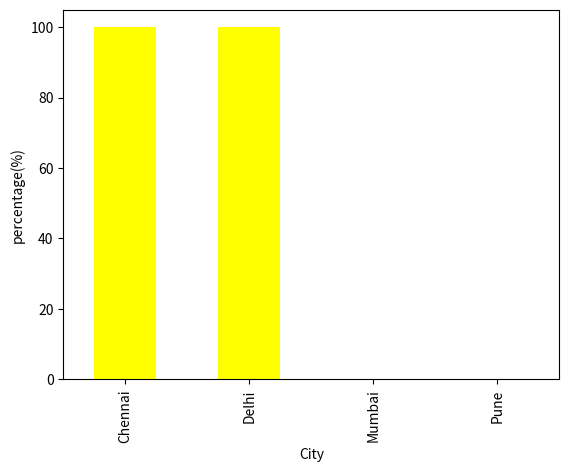
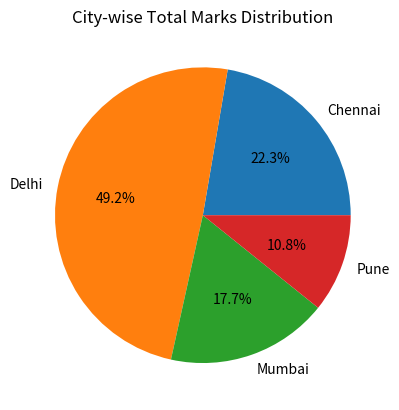
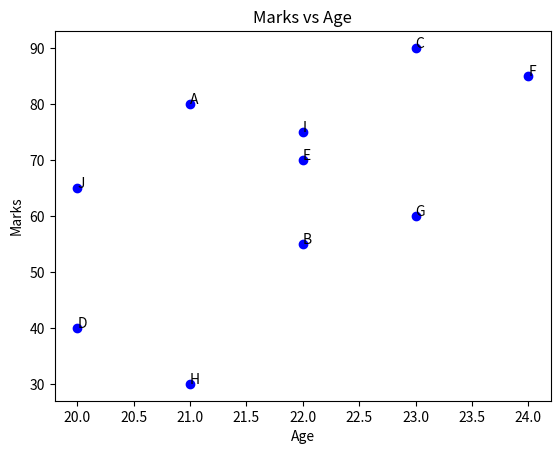
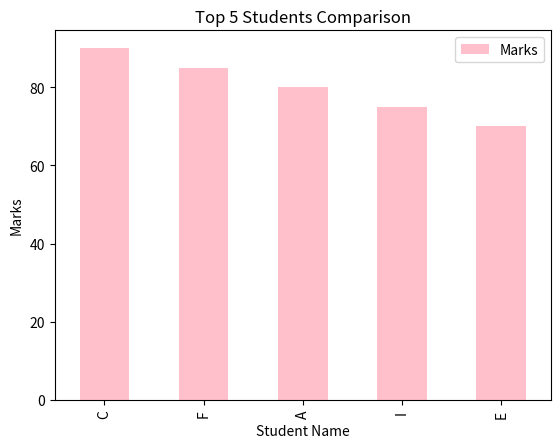
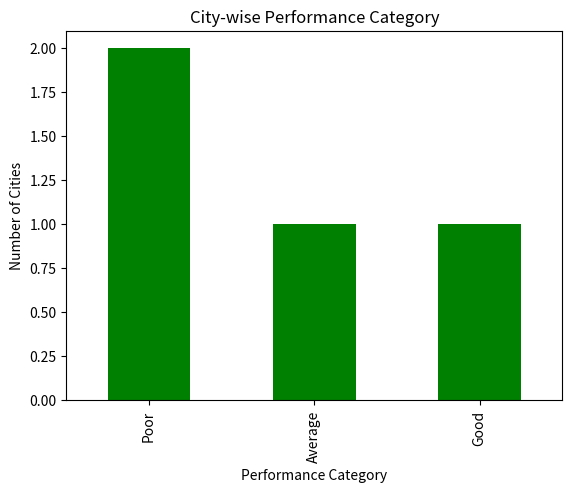
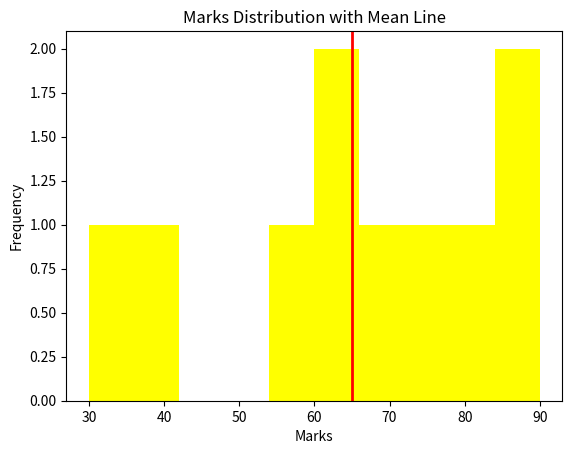

Reproduce these figures in Python, in order.
import pandas as pd
import matplotlib.pyplot as plt

# # Data load
df = pd.DataFrame({
    "Name": ["A","B","C","D","E","F","G","H","I","J"],
    "City": ["Delhi","Mumbai","Delhi","Pune","Chennai","Delhi","Mumbai","Pune","Chennai","Delhi"],
    "Marks": [80, 55, 90, 40, 70, 85, 60, 30, 75, 65],
    "Age": [21,22,23,20,22,24,23,21,22,20]
})


#  Q1.)  Har city me 60 se upar marks wale students ka percentage graph banao.

# Requirement:
# 1. City-wise total students count
# 2. City-wise Marks > 60 students count
# 3. Percentage calculate karo
# 4. Bar chart banao

# X-axis: City
# Y-axis: Percentage

# 1. City-wise total students count
a = df.groupby("City").size()
print(a)


# 2. City-wise Marks > 60 students count
h=df[df["Marks"] > 60].groupby("City").size()
print(h)

# 3. Percentage calculate karo
high_students = df[df["Marks"] > 60].groupby("City").size() 
total_students = df.groupby("City").size()
percentage = (high_students / total_students).fillna(0) * 100
print(percentage)

percentage.plot(
    kind = "bar",
    color = "yellow",
    xlabel = "City",
    ylabel = "percentage(%)"

)
plt.show()


# Q2 : City-wise total marks ka pie chart banao

# Requirement:
# 1. City ke basis par Marks ka sum nikaalo
# 2. Pie chart banao

# Labels → City
# Values → Total Marks

city_total = df.groupby("City")["Marks"].sum()

city_total.plot(
    kind="pie",
    autopct="%1.1f%%"
)

plt.title("City-wise Total Marks Distribution")
plt.ylabel("")

plt.show()


# Q18: Marks vs Age scatter plot banao

# Requirement:
# 1. X-axis → Age
# 2. Y-axis → Marks
# 3. Scatter plot banao
# 4. Graph dekh ke insight likho:
#    → Age badhne par marks increase ho rahe hain ya random pattern hai?


plt.scatter(df["Age"], df["Marks"], color="blue")
for i in range(len(df)):
    plt.text(df["Age"][i], df["Marks"][i], df["Name"][i])

plt.title("Marks vs Age")
plt.xlabel("Age")
plt.ylabel("Marks")

plt.show()

# Q19: Top 5 students ka comparison graph banao

# Requirement:
# 1. Marks ko descending sort karo
# 2. Top 5 students select karo
# 3. Graph banao

# Graph:
# X-axis → Name
# Y-axis → Marks

# Insight:
# → kaun highest scorer hai?
# → marks gap kaisa hai (close hai ya difference zyada hai)

top5 = df.sort_values(by = "Marks", ascending= False).head(5)
top5.plot(
    kind="bar",
    x="Name",
    y="Marks",
    color="pink"
)

plt.title("Top 5 Students Comparison")
plt.xlabel("Student Name")
plt.ylabel("Marks")

plt.show()


# Q20: City-wise performance category (Good / Average / Poor) ka graph banao

# Requirement:
# 1. City-wise average marks nikaalo
# 2. Average marks ke basis par category banao:
#    - mean > 75 → Good
#    - mean > 60 → Average
#    - else → Poor
# 3. Category ka count graph banao

# Graph:
# X-axis → Performance Category
# Y-axis → Number of Cities

city_avg = df.groupby("City")["Marks"].mean()

def category(x):
    if x > 75:
        return "Good"
    elif x > 60:
        return "Average"
    else:
        return "Poor"

performance_category = city_avg.apply(category)

print(performance_category)

performance_category.value_counts().plot(
    kind="bar",
    color="green"
)

plt.title("City-wise Performance Category")
plt.xlabel("Performance Category")
plt.ylabel("Number of Cities")

plt.show()


# Q21: Marks distribution ko histogram + mean line ke saath show karo

# Requirement:
# 1. Marks ka histogram banao
# 2. Average (mean) calculate karo
# 3. Graph me ek vertical line add karo (mean dikhane ke liye)

# Graph:
# X-axis → Marks
# Y-axis → Frequency

df["Marks"].plot(kind="hist", color="yellow")

mean = df["Marks"].mean()

plt.axvline(mean, color="red", linewidth=2)

plt.title("Marks Distribution with Mean Line")
plt.xlabel("Marks")
plt.ylabel("Frequency")

plt.show()
